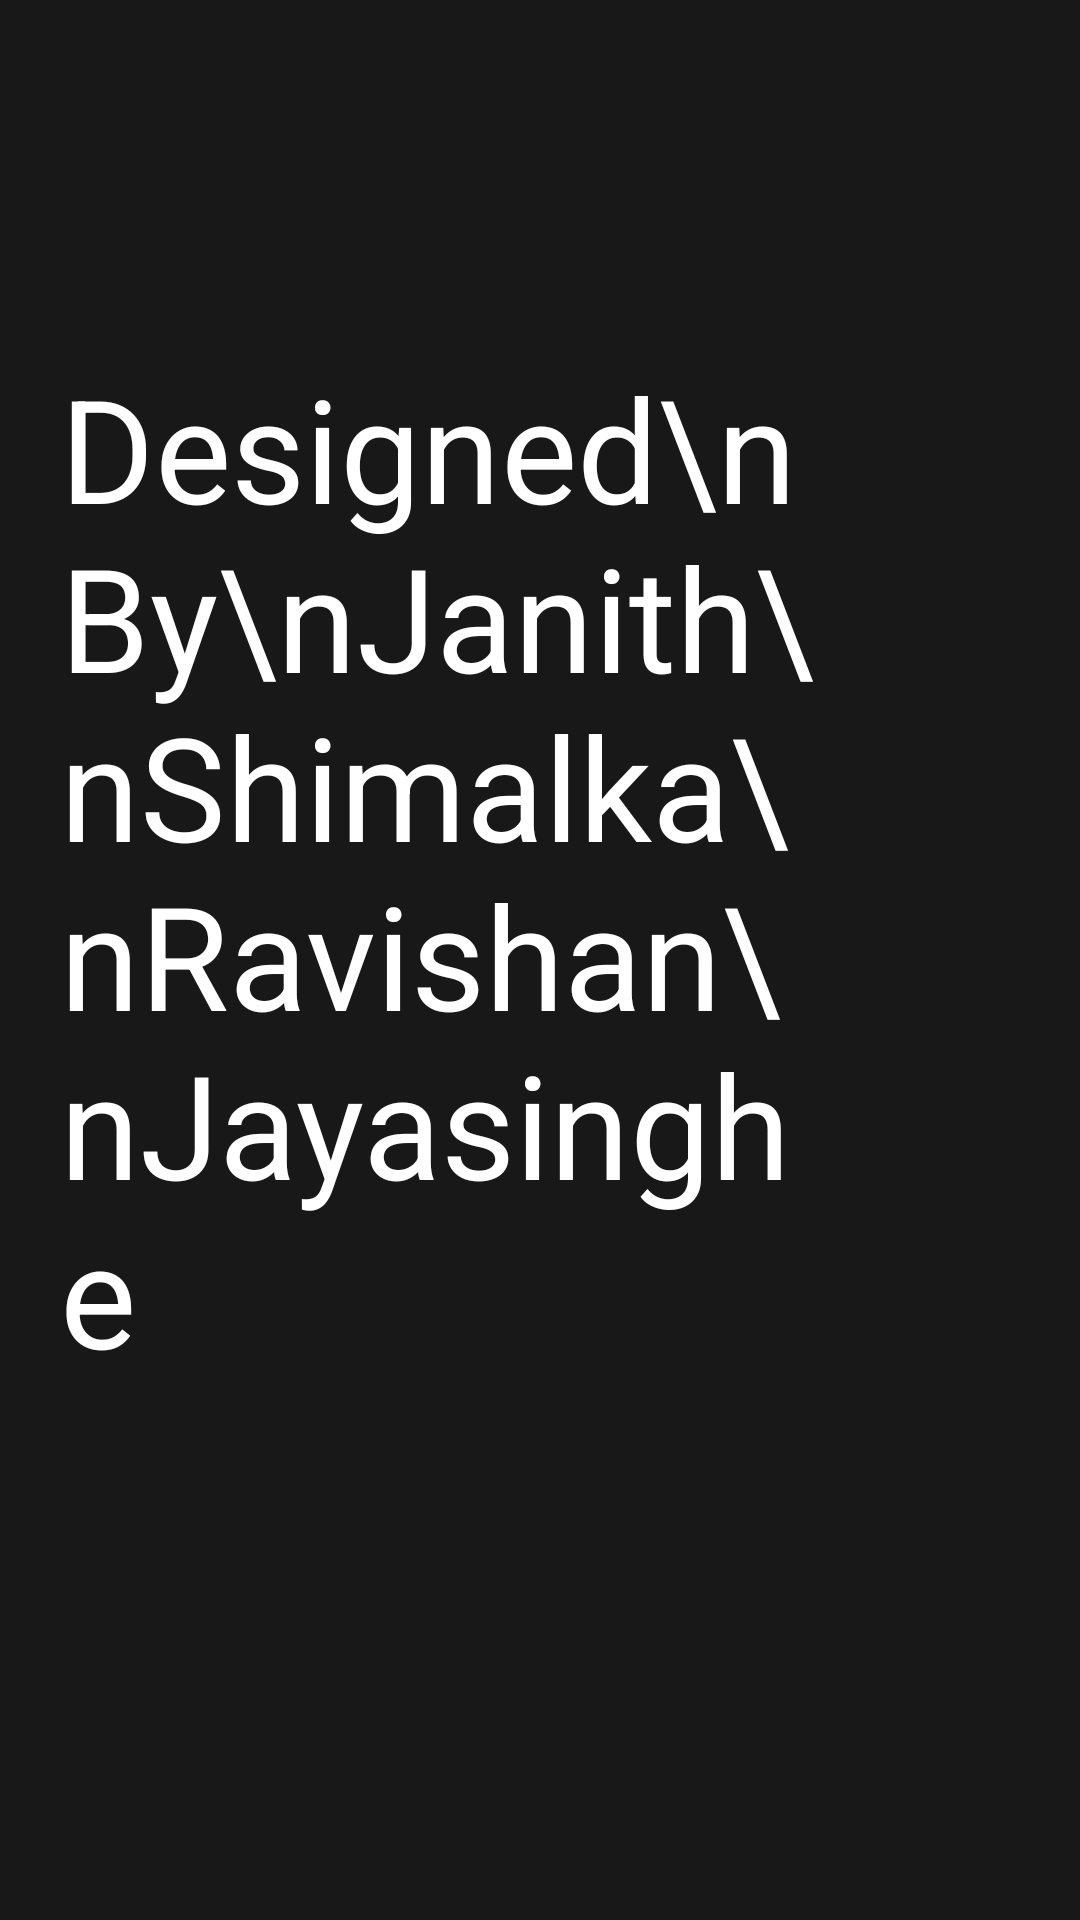

Android layout source for this screen:
<!-- AndroidManifest.xml: application theme Theme.Drawknot -->
<!-- res/layout/activity_main2.xml -->
<?xml version="1.0" encoding="utf-8"?>
<androidx.constraintlayout.widget.ConstraintLayout xmlns:android="http://schemas.android.com/apk/res/android"
    xmlns:app="http://schemas.android.com/apk/res-auto"
    xmlns:tools="http://schemas.android.com/tools"
    android:layout_width="match_parent"
    android:layout_height="match_parent"
    android:background="#181818"
    tools:context=".MainActivity2">

    <TextView
        android:id="@+id/textView"
        android:layout_width="257dp"
        android:layout_height="419dp"
        android:background="@android:color/transparent"
        android:text="Designed\nBy\nJanith\nShimalka\nRavishan\nJayasinghe"
        android:textColor="#FFFFFF"
        android:textSize="48sp"
        app:layout_constraintBottom_toBottomOf="parent"
        app:layout_constraintEnd_toEndOf="parent"
        app:layout_constraintHorizontal_bias="0.194"
        app:layout_constraintStart_toStartOf="parent"
        app:layout_constraintTop_toTopOf="parent"
        app:layout_constraintVertical_bias="0.53" />

</androidx.constraintlayout.widget.ConstraintLayout>
<!-- resources referenced by this layout -->
<resources>
  <style name="Theme.Drawknot" parent="Theme.MaterialComponents.DayNight.NoActionBar">
          
          <item name="colorPrimary">@color/purple_500</item>
          <item name="colorPrimaryVariant">@color/purple_700</item>
          <item name="colorOnPrimary">@color/white</item>
          
          <item name="colorSecondary">@color/teal_200</item>
          <item name="colorSecondaryVariant">@color/teal_700</item>
          <item name="colorOnSecondary">@color/black</item>
          
          <item name="android:statusBarColor" tools:targetApi="l">?attr/colorPrimaryVariant</item>
          
      </style>
  <!-- not gathered from this repository: default colours our renderer supplied (Android Studio template values) -->
  <color name="purple_500">#FF6200EE</color>
  <color name="purple_700">#FF3700B3</color>
  <color name="teal_200">#FF03DAC5</color>
  <color name="teal_700">#FF018786</color>
  <color name="black">#FF000000</color>
  <color name="white">#FFFFFFFF</color>
</resources>
